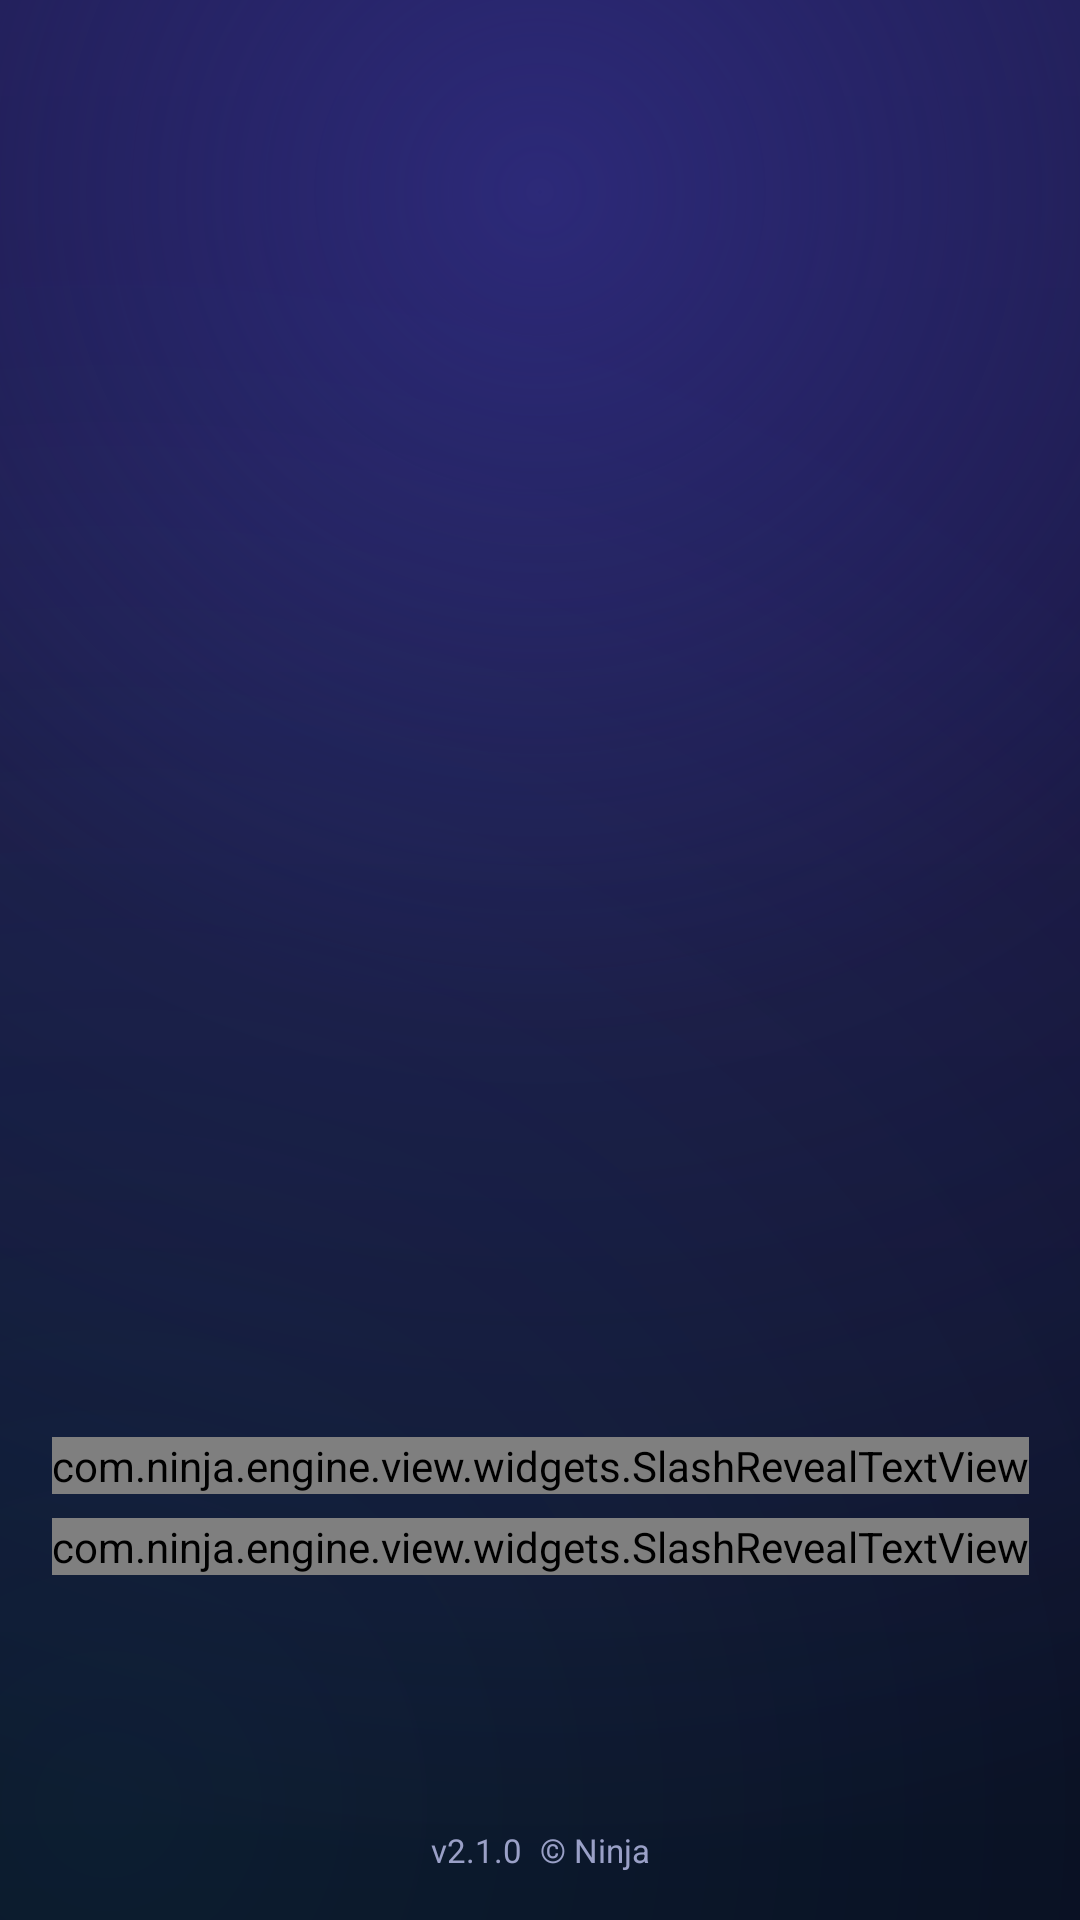

This screen was rendered from an Android layout file. Write that file and the resources it references.
<!-- AndroidManifest.xml: application theme Theme.AppMain -->
<!-- res/layout/fragment_splash.xml -->
<?xml version="1.0" encoding="utf-8"?>
<androidx.constraintlayout.widget.ConstraintLayout android:background="@drawable/bg_gradient_dark" android:layout_width="match_parent" android:layout_height="match_parent"
  xmlns:android="http://schemas.android.com/apk/res/android" xmlns:app="http://schemas.android.com/apk/res-auto">
    <ImageView android:id="@id/splash_logo" android:layout_width="311.0dp" android:layout_height="448.0dp" android:scaleType="fitCenter" android:adjustViewBounds="true" android:contentDescription="@string/app_name" app:layout_constraintBottom_toBottomOf="parent" app:layout_constraintEnd_toEndOf="parent" app:layout_constraintHorizontal_bias="0.16" app:layout_constraintStart_toStartOf="parent" app:layout_constraintTop_toTopOf="parent" app:layout_constraintVertical_bias="0.26" />
    <com.ninja.engine.view.widgets.SlashRevealTextView android:textSize="45.0sp" android:textStyle="bold" android:textColor="@color/white" android:id="@id/splash_app_name" android:layout_width="wrap_content" android:layout_height="wrap_content" android:text="@string/app_name" android:letterSpacing="0.25" app:layout_constraintBottom_toBottomOf="@id/splash_logo" app:layout_constraintEnd_toEndOf="parent" app:layout_constraintStart_toStartOf="parent" app:layout_constraintTop_toTopOf="@id/splash_logo" app:layout_constraintVertical_bias="1.0" />
    <com.ninja.engine.view.widgets.SlashRevealTextView android:textSize="18.0sp" android:textStyle="bold" android:textColor="@color/text_subtitle" android:id="@id/splash_app_name_sub" android:layout_width="wrap_content" android:layout_height="wrap_content" android:layout_marginTop="8.0dp" android:text="@string/app_subtitle" android:letterSpacing="0.5" app:layout_constraintEnd_toEndOf="parent" app:layout_constraintStart_toStartOf="parent" app:layout_constraintTop_toBottomOf="@id/splash_app_name" app:slashStagger="0" app:slashStartDelay="3000" app:slashUniformAngle="90.0" />
    <ProgressBar android:id="@id/splash_progress" android:visibility="gone" android:layout_width="28.0dp" android:layout_height="28.0dp" android:layout_marginBottom="80.0dp" android:indeterminate="true" android:indeterminateTint="@color/accent_purple" app:layout_constraintBottom_toBottomOf="parent" app:layout_constraintEnd_toEndOf="parent" app:layout_constraintStart_toStartOf="parent" />
    <LinearLayout android:gravity="center_vertical" android:orientation="horizontal" android:id="@id/copyright_layout" android:layout_width="wrap_content" android:layout_height="wrap_content" android:layout_marginBottom="16.0dp" app:layout_constraintBottom_toBottomOf="parent" app:layout_constraintEnd_toEndOf="parent" app:layout_constraintStart_toStartOf="parent">
        <TextView android:textSize="11.0sp" android:textColor="@color/text_subtitle" android:id="@id/version_name" android:layout_width="wrap_content" android:layout_height="wrap_content" android:text="@string/version_name" />
        <TextView android:textSize="11.0sp" android:textColor="@color/text_subtitle" android:layout_width="wrap_content" android:layout_height="wrap_content" android:text="@string/copyright" android:layout_marginStart="6.0dp" />
    </LinearLayout>
</androidx.constraintlayout.widget.ConstraintLayout>
<!-- resources referenced by this layout -->
<resources>
  <color name="accent_purple">#ff8a5cff</color>
  <color name="text_subtitle">#ff9aa0c7</color>
  <color name="white">#ffffffff</color>
  <!-- drawable bg_gradient_dark (drawable) -->
  <?xml version="1.0" encoding="utf-8"?>
  <layer-list
    xmlns:android="http://schemas.android.com/apk/res/android">
      <item>
          <shape android:shape="rectangle">
              <gradient android:startColor="#ff12163a" android:endColor="#ff080a1c" android:angle="270.0" android:type="linear" />
          </shape>
      </item>
      <item>
          <shape android:shape="rectangle">
              <gradient android:startColor="#ff2c2978" android:endColor="#008a5cff" android:angle="0.0" android:type="radial" android:centerX="0.5" android:centerY="0.1" android:gradientRadius="560.0dp" android:centerColor="#1e7a4df0" />
          </shape>
      </item>
      <item>
          <shape android:shape="rectangle">
              <gradient android:startColor="#1633e1ff" android:endColor="#0033e1ff" android:angle="0.0" android:type="radial" android:centerX="0.1" android:centerY="0.94" android:gradientRadius="520.0dp" />
          </shape>
      </item>
  </layer-list>
  <string name="app_name">Ninja</string>
  <string name="app_subtitle">ENGINE</string>
  <string name="copyright">© Ninja</string>
  <string name="version_name">v2.1.0</string>
  <style name="Theme.AppMain" parent="@style/Theme.MaterialComponents.Light.NoActionBar">
          <item name="android:statusBarColor">?colorPrimaryVariant</item>
          <item name="android:forceDarkAllowed">false</item>
          <item name="actionMenuTextColor">@color/primary_text</item>
          <item name="colorOnPrimary">@color/white</item>
          <item name="colorOnSecondary">@color/white</item>
          <item name="colorPrimary">@color/primary</item>
          <item name="colorPrimaryVariant">@color/primary_dark</item>
          <item name="colorSecondary">@color/primary_light</item>
          <item name="colorSecondaryVariant">@color/primary</item>
      </style>
  <color name="primary_text">#fff2f3ff</color>
  <color name="primary">#ff8a5cff</color>
  <color name="primary_dark">#ff6e43e0</color>
  <color name="primary_light">#ffa886ff</color>
</resources>
